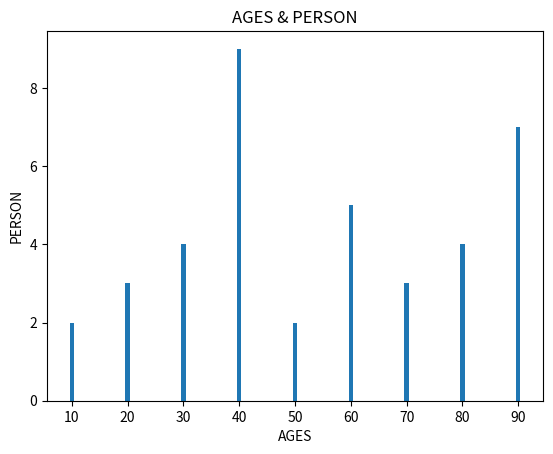

This figure's Python source:
import matplotlib.pyplot as plt

x = [10, 20 ,30, 40, 50, 60, 70, 80, 90,]
y = [2, 3, 4, 9, 2, 5, 3, 4, 7]

plt.bar(x,y)
plt.title('AGES & PERSON')
plt.xlabel('AGES')
plt.ylabel('PERSON')

plt.show()